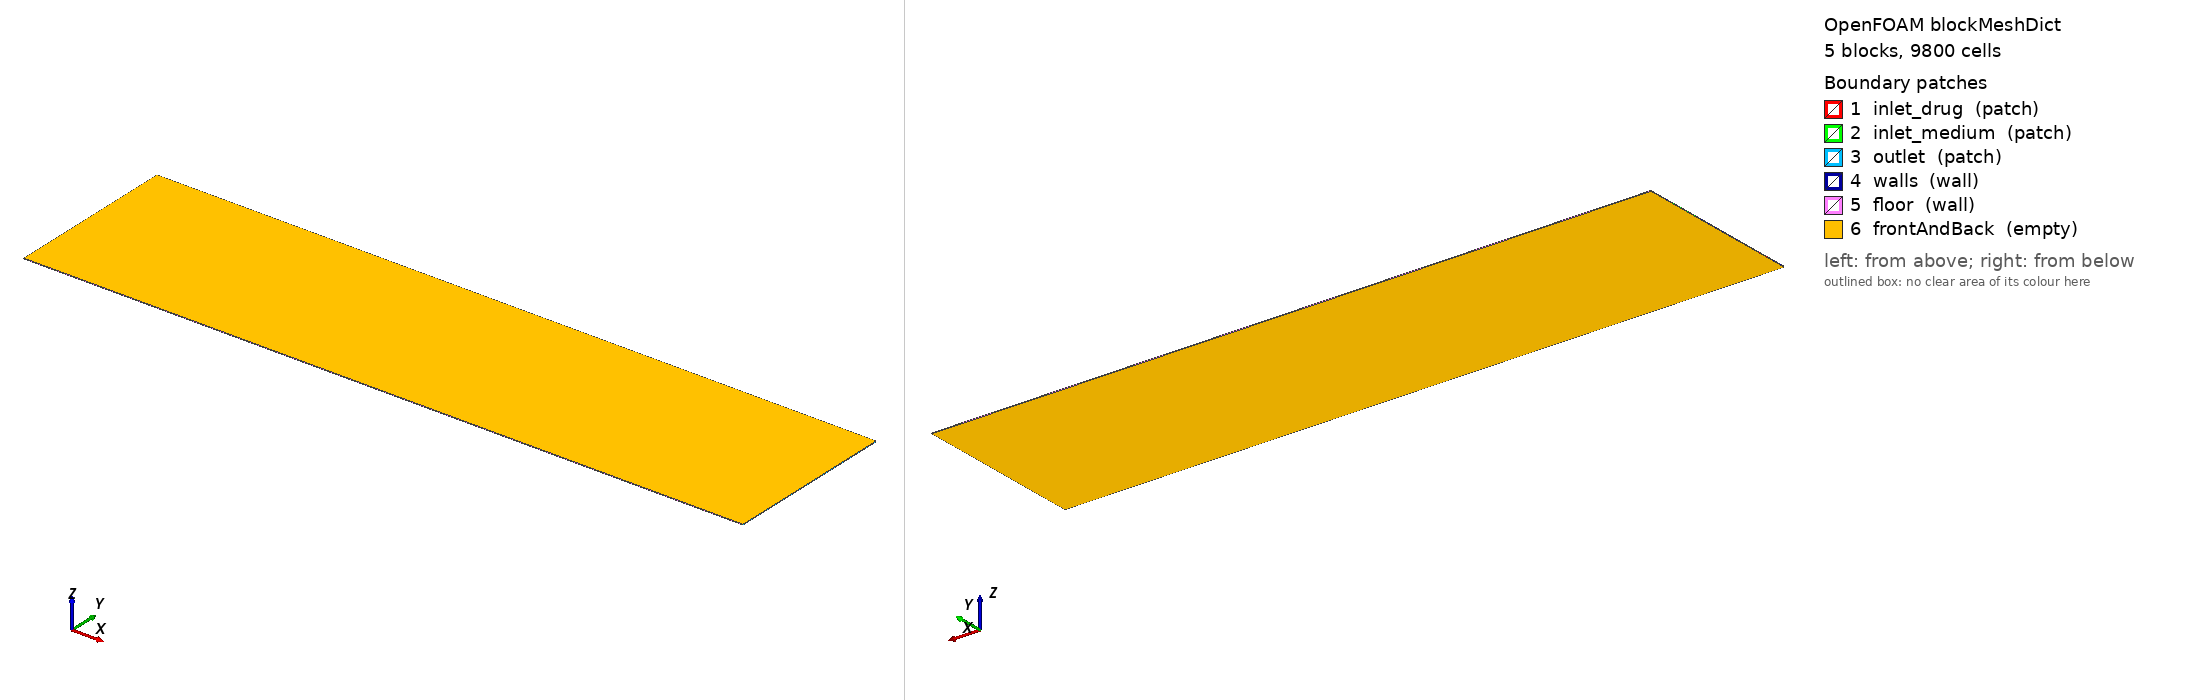

OpenFOAM case: the mesh blockMesh builds from blockMeshDict, 5 block(s), 9800 cells. Boundary patches (legend numbers): 1 inlet_drug (patch), 2 inlet_medium (patch), 3 outlet (patch), 4 walls (wall), 5 floor (wall), 6 frontAndBack (empty). Left view from above one corner, right view from below the opposite corner. Boundary conditions: 1 field file(s) under 0/; 6 of 6 drawn patches have an entry in a shipped field file.

=== system/blockMeshDict ===
        FoamFile
        {
            version     2.0;
            format      ascii;
            class       dictionary;
            object      blockMeshDict;
        }

        convertToMeters 0.001;

        vertices
        (
    (0.000000 0.000000 0.000000)
    (10.000000 0.000000 0.000000)
    (0.000000 0.289003 0.000000)
    (10.000000 0.289003 0.000000)
    (0.000000 0.789003 0.000000)
    (10.000000 0.789003 0.000000)
    (0.000000 1.615896 0.000000)
    (10.000000 1.615896 0.000000)
    (0.000000 2.115896 0.000000)
    (10.000000 2.115896 0.000000)
    (0.000000 2.404899 0.000000)
    (10.000000 2.404899 0.000000)
    (0.000000 0.000000 0.010000)
    (10.000000 0.000000 0.010000)
    (0.000000 0.289003 0.010000)
    (10.000000 0.289003 0.010000)
    (0.000000 0.789003 0.010000)
    (10.000000 0.789003 0.010000)
    (0.000000 1.615896 0.010000)
    (10.000000 1.615896 0.010000)
    (0.000000 2.115896 0.010000)
    (10.000000 2.115896 0.010000)
    (0.000000 2.404899 0.010000)
    (10.000000 2.404899 0.010000)
        );

        blocks
        (
    hex (0 1 3 2 12 13 15 14) (200 6 1) simpleGrading (1 1 1)
    hex (2 3 5 4 14 15 17 16) (200 10 1) simpleGrading (1 1 1)
    hex (4 5 7 6 16 17 19 18) (200 17 1) simpleGrading (1 1 1)
    hex (6 7 9 8 18 19 21 20) (200 10 1) simpleGrading (1 1 1)
    hex (8 9 11 10 20 21 23 22) (200 6 1) simpleGrading (1 1 1)
        );

        edges ();

        boundary
        (
inlet_drug
{
    type patch;
    faces
    (
                (2 14 16 4)
    );
}
inlet_medium
{
    type patch;
    faces
    (
                (6 18 20 8)
    );
}
outlet
{
    type patch;
    faces
    (
                (1 3 15 13)
(3 5 17 15)
(5 7 19 17)
(7 9 21 19)
(9 11 23 21)
    );
}
walls
{
    type wall;
    faces
    (
                (0 12 14 2)
(4 16 18 6)
(8 20 22 10)
    );
}
floor
{
    type wall;
    faces
    (
                (0 1 13 12)
(10 22 23 11)
    );
}
frontAndBack
{
    type empty;
    faces
    (
                (0 2 3 1)
(2 4 5 3)
(4 6 7 5)
(6 8 9 7)
(8 10 11 9)
(12 13 15 14)
(14 15 17 16)
(16 17 19 18)
(18 19 21 20)
(20 21 23 22)
    );
}
        );

        mergePatchPairs ();


=== 0/U ===
FoamFile
{
    version     2.0;
    format      ascii;
    class       volVectorField;
    object      U;
}

dimensions      [0 1 -1 0 0 0 0];

internalField   uniform (0 0 0);

boundaryField
{
    inlet_drug
    {
        type            fixedValue;
        value           uniform (0.120603 0.000000 0.000000);
    }

    inlet_medium
    {
        type            fixedValue;
        value           uniform (0.144204 0.000000 0.000000);
    }

    outlet
    {
        type            zeroGradient;
    }

    walls
    {
        type            noSlip;
    }

    floor
    {
        type            noSlip;
    }

    frontAndBack
    {
        type            empty;
    }
}


Also in the case, not shown: constant/polyMesh/faces (numeric list); constant/polyMesh/neighbour (numeric list); constant/polyMesh/owner (numeric list); constant/polyMesh/points (numeric list).
